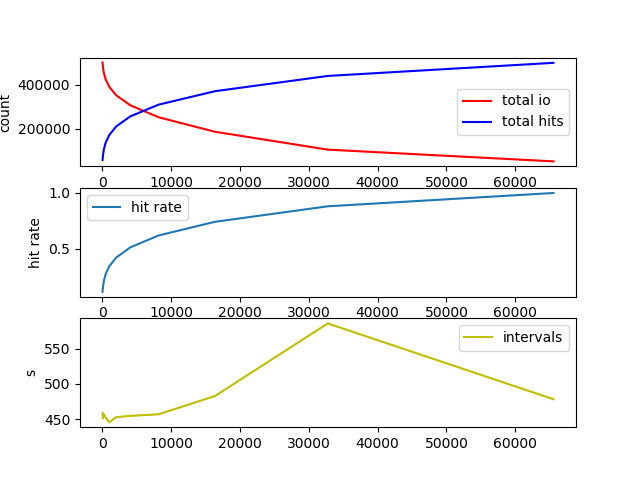

Data behind this chart, as committed beside it:
buffer_sizes, total_ios, total_hits, hit_rates, intervals/s
65536, 50000, 500000, 1.0, 478.2
32768, 103588, 440146, 0.8803, 585.5
16384, 185228, 370422, 0.7408, 482.7
8192, 251503, 308946, 0.6179, 456.8
4096, 306187, 255479, 0.511, 454.6
2048, 351820, 209580, 0.4192, 452.7
1024, 390997, 169569, 0.3391, 445.5
512, 424791, 134794, 0.2696, 452.3
256, 454020, 104677, 0.2094, 457
128, 478999, 78736, 0.1575, 451.1
64, 501359, 55625, 0.1113, 458.7
